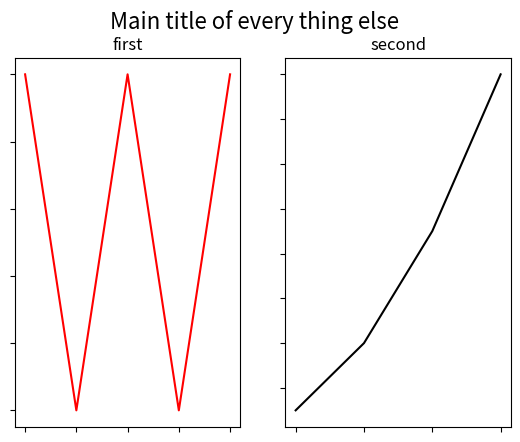

Source code (Python):
import matplotlib.pyplot as plt

fig = plt.figure()
fig.suptitle("Main title of every thing else",fontsize=16)

ax1 = fig.add_subplot(1,2,1)
ax1.plot([1,2,3,4,5], [10,5,10,5,10], 'r-')
ax1.set_yticklabels([])
ax1.set_xticklabels([])
ax1.set_title("first")

ax2 = fig.add_subplot(1,2,2)
ax2.plot([1,2,3,4], [1,4,9,16], 'k-')
ax2.set_yticklabels([])
ax2.set_xticklabels([])
ax2.set_title("second")






plt.show()
